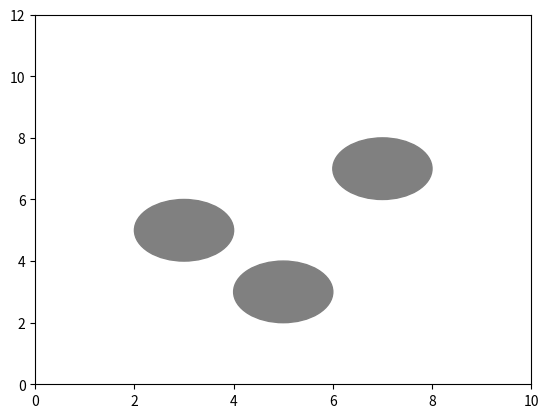

This chart was generated by the following Python code: (Note: this script raises an exception after producing the figure.)
import numpy as np
import matplotlib.pyplot as plt
import matplotlib.animation as animation

# 설정
g = 9.8  # 중력 가속도 (m/s^2)
dt = 0.1  # 시간 간격 (s)
bounce_coefficient = 0.9  # 튕기는 계수

# 초기 위치와 속도
x_init = 5
y_init = 10
v_x_init = 0
v_y_init = 0

# 장애물 설정 (x, y, 반지름)
obstacles = [(3, 5, 1), (7, 7, 1), (5, 3, 1)]

# 설정
fig, ax = plt.subplots()
ax.set_xlim(0, 10)
ax.set_ylim(0, 12)

ball, = ax.plot([], [], 'o', markersize=15)
obstacle_patches = [plt.Circle((obs[0], obs[1]), obs[2], color='gray') for obs in obstacles]
for patch in obstacle_patches:
    ax.add_patch(patch)

# 초기화 함수
def init():
    ball.set_data(x_init, y_init)
    return ball,

# 애니메이션 업데이트 함수
def update(frame):
    global x_init, y_init, v_x_init, v_y_init
    # 속도와 위치 업데이트
    v_y_init += -g * dt
    x_init += v_x_init * dt
    y_init += v_y_init * dt

    # 바닥에 닿았을 때 튕김 처리
    if y_init < 0:
        y_init = 0
        v_y_init = -v_y_init * bounce_coefficient
    
    # 벽에 닿았을 때 튕김 처리
    if x_init < 0 or x_init > 10:
        v_x_init = -v_x_init * bounce_coefficient

    # 장애물과 충돌 처리
    for obs in obstacles:
        obs_x, obs_y, obs_r = obs
        if (x_init - obs_x)**2 + (y_init - obs_y)**2 < obs_r**2:
            # 단순 반사 처리
            v_x_init = -v_x_init * bounce_coefficient
            v_y_init = -v_y_init * bounce_coefficient

    ball.set_data(x_init, y_init)
    return ball,

# 애니메이션 설정
ani = animation.FuncAnimation(fig, update, frames=np.arange(0, 200), init_func=init, blit=True)

# 애니메이션 재생
plt.show()
